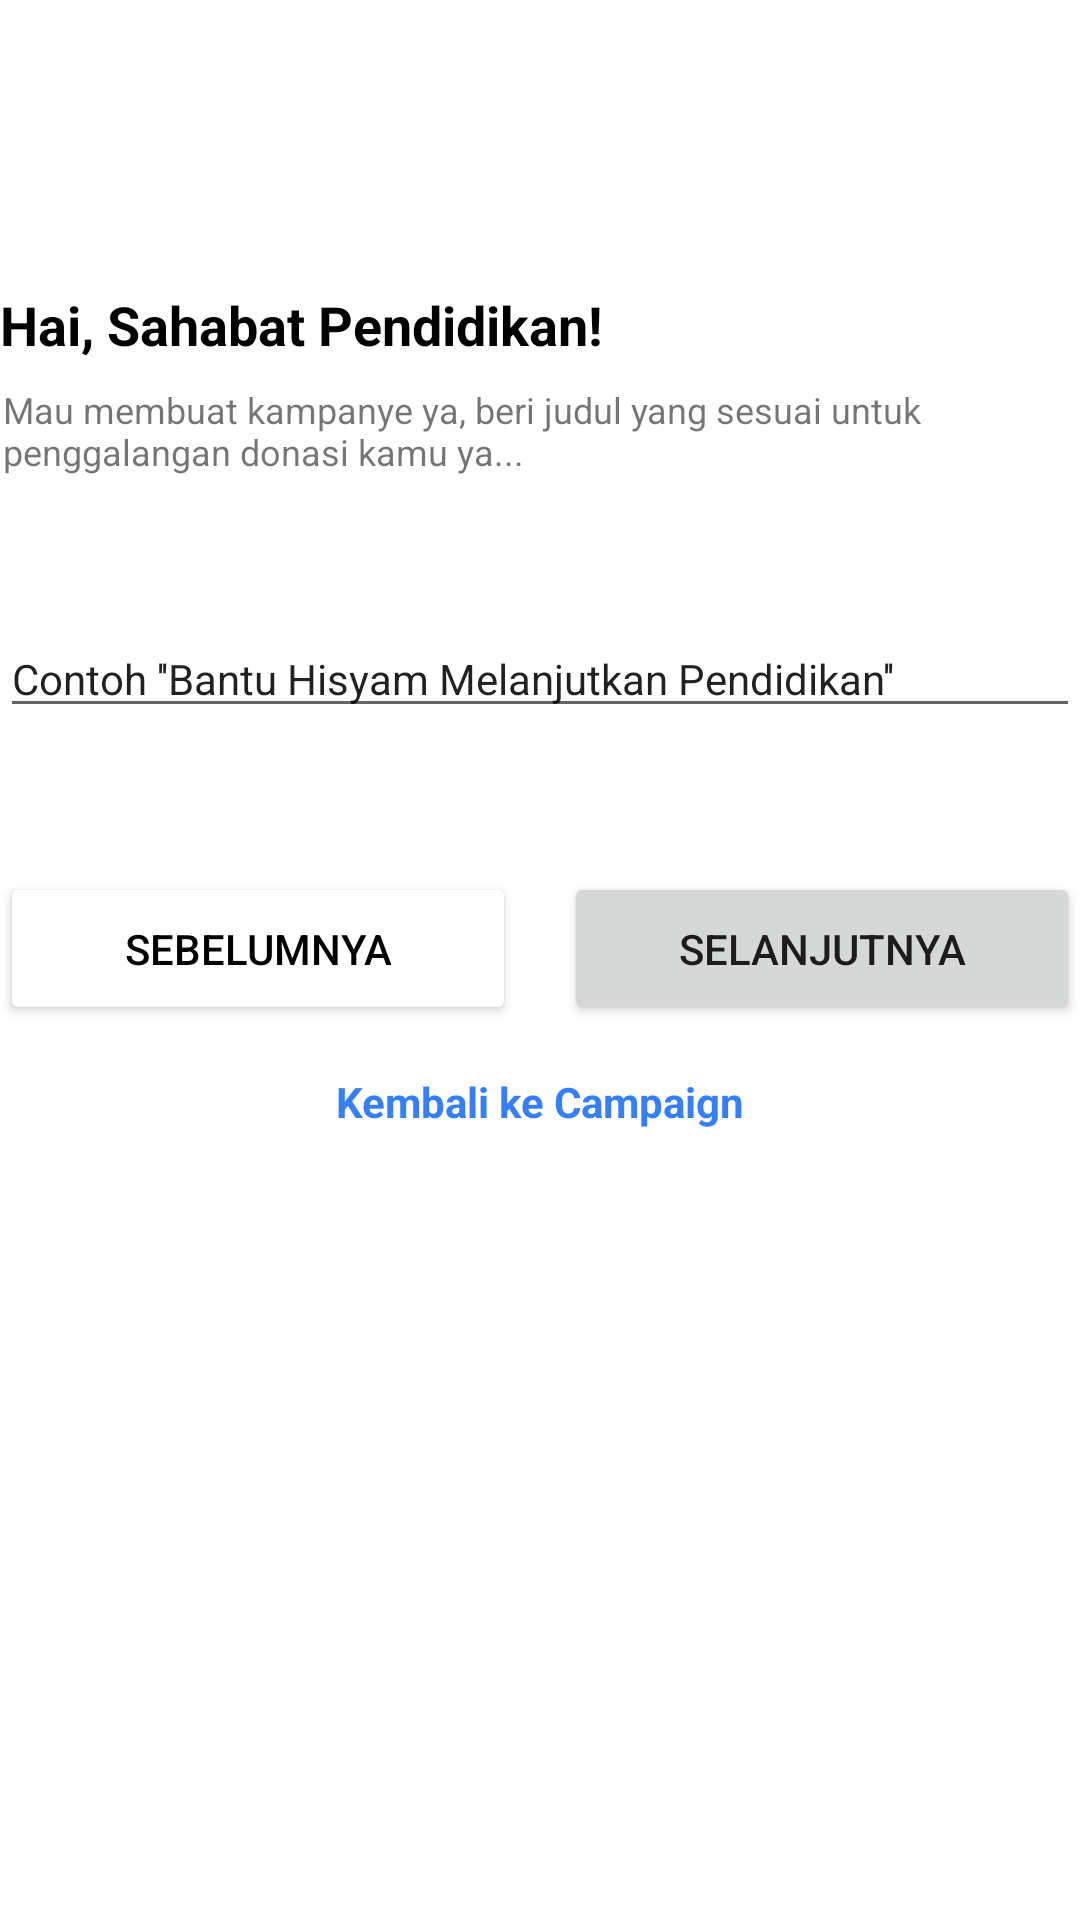

Produce the Android XML layout that renders to this screen, including the resource entries it uses.
<!-- AndroidManifest.xml: application theme AppTheme -->
<!-- res/layout/activity_galang_android9.xml -->
<?xml version="1.0" encoding="utf-8"?>
<androidx.constraintlayout.widget.ConstraintLayout xmlns:android="http://schemas.android.com/apk/res/android"
    xmlns:app="http://schemas.android.com/apk/res-auto"
    xmlns:tools="http://schemas.android.com/tools"
    android:layout_width="match_parent"
    android:layout_height="match_parent"
    android:layout_margin="24dp"
    tools:context=".galang_ui.GalangAndroid9">

    <TextView
        android:id="@+id/textView1000"
        android:layout_width="wrap_content"
        android:layout_height="wrap_content"
        android:text="Hai, Sahabat Pendidikan!"
        android:textColor="#000000"
        android:textSize="18sp"
        android:layout_marginTop="96dp"
        android:textStyle="bold"
        app:layout_constraintStart_toStartOf="parent"
        app:layout_constraintTop_toTopOf="parent"></TextView>

    <TextView
        android:id="@+id/textView11"
        android:layout_width="wrap_content"
        android:layout_height="wrap_content"
        android:text="Mau membuat kampanye ya, beri judul yang sesuai untuk penggalangan donasi kamu ya..."
        android:textSize="12sp"
        android:layout_marginTop="8dp"
        android:layout_marginLeft="1dp"
        app:layout_constraintStart_toStartOf="parent"
        app:layout_constraintTop_toBottomOf="@+id/textView1000"></TextView>

    <EditText
        android:id="@+id/editText"
        android:layout_width="match_parent"
        android:layout_height="wrap_content"
        android:layout_marginTop="48dp"
        android:text="Contoh ''Bantu Hisyam Melanjutkan Pendidikan''"
        android:textSize="14sp"
        app:layout_constraintStart_toStartOf="parent"
        app:layout_constraintTop_toBottomOf="@+id/textView11" />

    <LinearLayout
        android:id="@+id/linearLayout3"
        android:layout_width="match_parent"
        android:layout_height="wrap_content"
        android:layout_marginTop="48dp"
        android:orientation="horizontal"
        app:layout_constraintTop_toBottomOf="@+id/editText">

        <Button
            android:id="@+id/buttonsebelum9"
            android:layout_width="0dp"
            android:layout_height="fill_parent"
            android:layout_marginRight="8dp"
            android:layout_weight="1"
            android:backgroundTint="#fff"
            android:padding="16dp"
            android:text="Sebelumnya"
            android:textColor="#000" />

        <Button
            android:id="@+id/buttonselanjut9"
            android:layout_width="0dp"
            android:layout_height="fill_parent"
            android:layout_marginLeft="8dp"
            android:layout_weight="1"
            android:padding="16dp"
            android:text="Selanjutnya" />

    </LinearLayout>

    <TextView
        android:id="@+id/textView17"
        android:layout_width="wrap_content"
        android:layout_height="wrap_content"
        android:layout_marginTop="16dp"
        android:text="Kembali ke Campaign"
        android:clickable="true"
        android:textColor="@color/colorPrimary"
        android:textStyle="bold"
        app:layout_constraintEnd_toEndOf="parent"
        app:layout_constraintStart_toStartOf="parent"
        app:layout_constraintTop_toBottomOf="@+id/linearLayout3"></TextView>

</androidx.constraintlayout.widget.ConstraintLayout>
<!-- resources referenced by this layout -->
<resources>
  <color name="colorPrimary">#367FF9</color>
  <style name="AppTheme" parent="Theme.MaterialComponents.Light.NoActionBar">
          
          <item name="colorPrimary">@color/colorPrimary</item>
          <item name="colorPrimaryDark">@color/colorPrimaryDark</item>
          <item name="colorAccent">@color/colorAccent</item>
      </style>
  <color name="colorPrimaryDark">#236FEF</color>
  <color name="colorAccent">#2196F3</color>
</resources>
